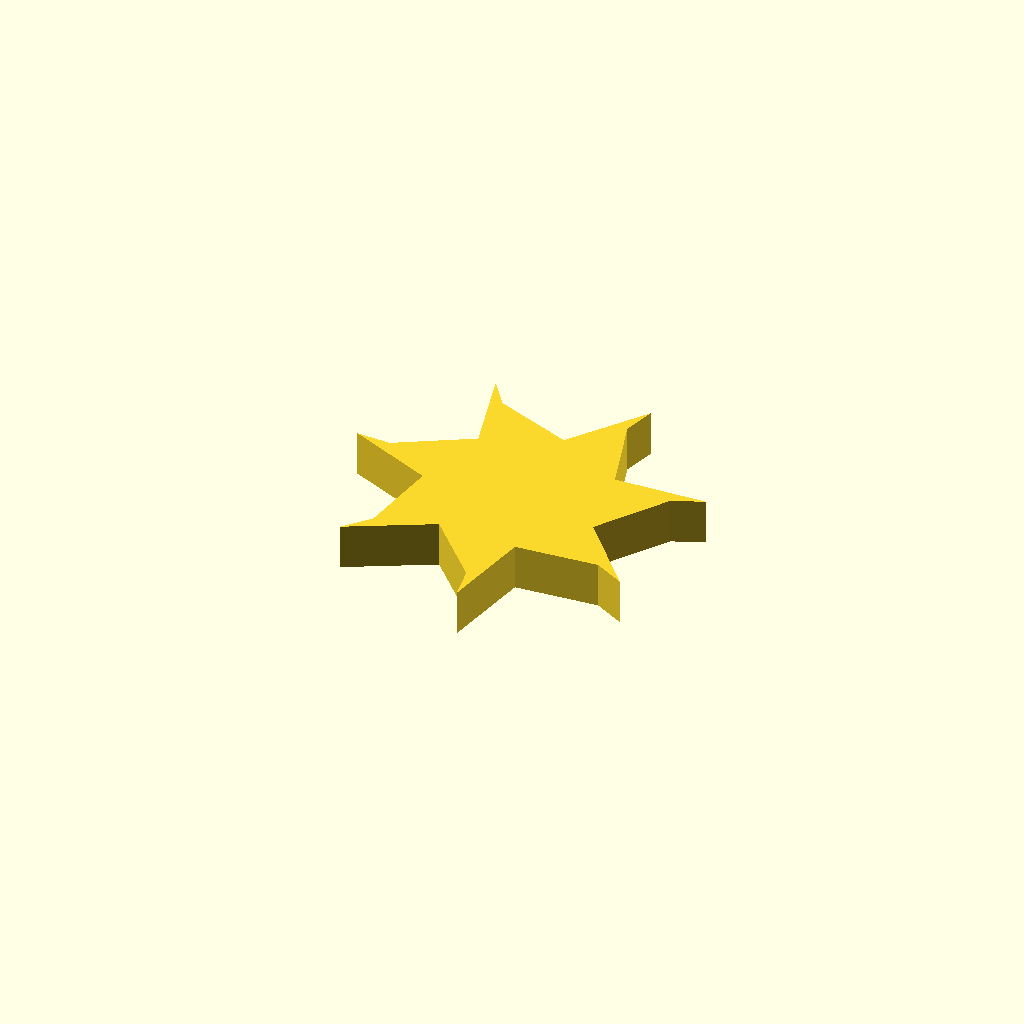
Cell 1: the model at its default parameters.
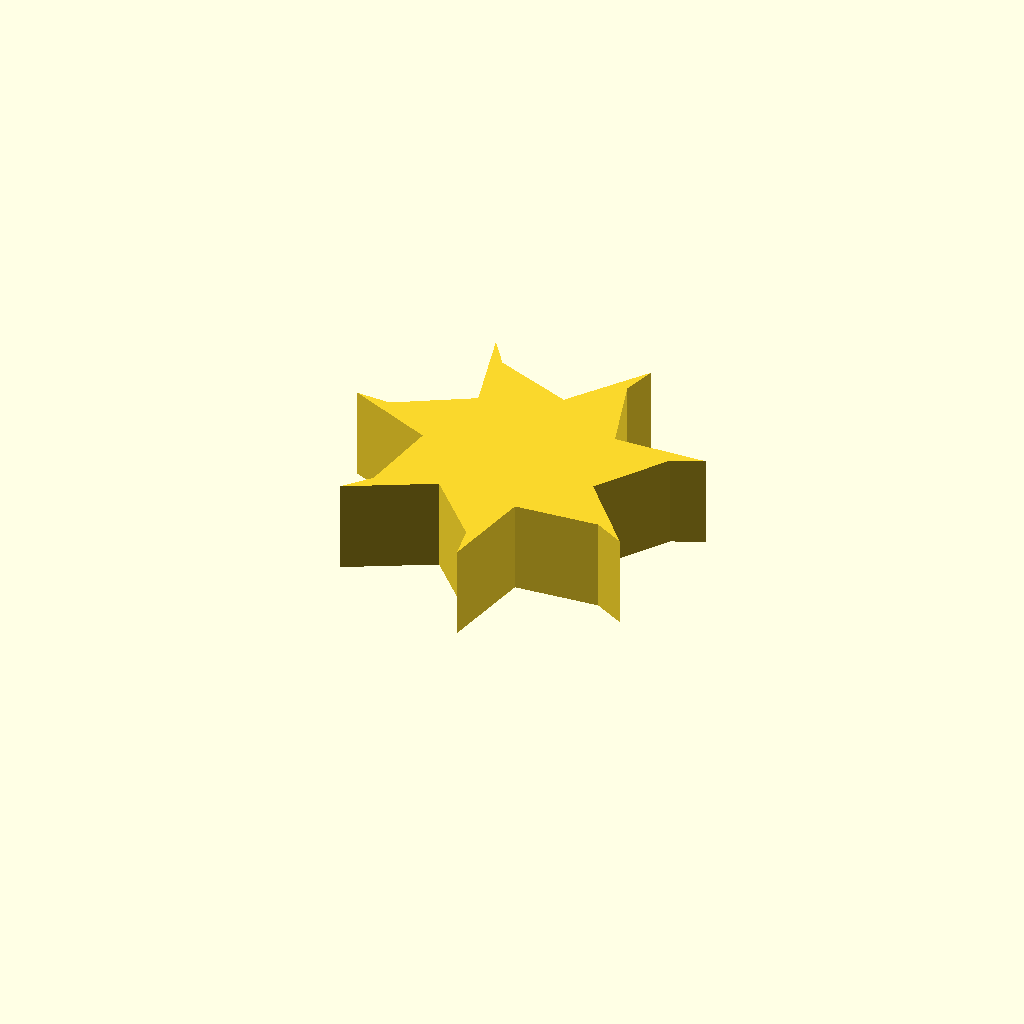
Cell 2 — profile_height set to 12, the other parameters unchanged.
All cells are drawn from one camera (rotation 55°, 0°, 25°, orthographic, colour scheme Cornfield), so only the parameter changes between them.
Source of the model, optional_data/data/sketch1/fanrotors/part_0093.scad:
$fn = 32;

// ----------------------------------------------------------------------
// Fan rotor section: 7 blades, 12 mm hub radius, 11 mm blades
// ----------------------------------------------------------------------

// --- parameters (mm) ---
profile_height = 6;       // extrusion height
profile_points = 21;      // points of the closed outline

profile = [[34.406, 19.679], [40.529, 28.619], [44.595, 30.332], [32.547, 29.924], [29.374, 40.285], [30.57, 44.533], [23.377, 34.859], [13.299, 38.838], [10.724, 42.422], [13.802, 30.766], [4.407, 25.368], [0, 25.589], [11.032, 20.728], [9.395, 10.017], [6.474, 6.709], [17.152, 12.304], [24.506, 4.346], [25.272, 0], [27.555, 11.837], [38.362, 12.624], [42.237, 10.513]];  // single closed polygon, 21 points, counter clockwise

// --- the one profile operation ---
linear_extrude(height = profile_height) polygon(points = profile);
Customizer parameters (derived from the source; name, type, default, range or options):
profile_height: number, default 6
profile_points: number, default 21
